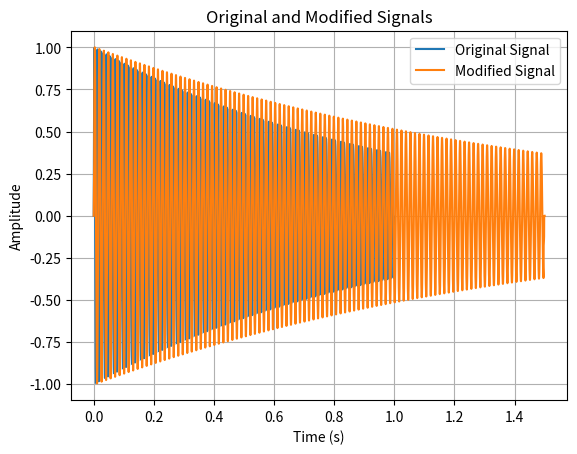

Write the Python code that produced this figure.
import numpy as np
import matplotlib.pyplot as plt

def synthesise_signal(duration, sampling_rate, frequency=100):
    # Synthesize a test signal.
    t = np.linspace(0, duration, int(duration * sampling_rate), endpoint=False)
    envelope = np.exp(-t)  # Exponentially decaying amplitude envelope
    return np.sin(2 * np.pi * frequency * t) * envelope

def psola(pitch, time_scale_factor, duration, sampling_rate):
    # Apply PSOLA algorithm for time-scale modification.
    input_signal = synthesise_signal(duration, sampling_rate)
    input_length = len(input_signal)
    output_length = int(input_length * time_scale_factor)
    output_signal = np.zeros(output_length)
    
    # Determine frame size and overlap
    frame_size = int(pitch)  # Simple approach for frame size based on pitch
    overlap = int(frame_size * 0.5)  # 50% overlap
    
    # Iterate over frames
    for i in range(0, input_length - frame_size, frame_size - overlap):
        # Adjust frame size for the last frame
        frame_end = min(i + frame_size, input_length)
        frame = input_signal[i:frame_end]
        
        # Stretch or compress the frame
        if time_scale_factor > 1:
            output_frame = np.interp(np.arange(0, len(frame), 1 / time_scale_factor), np.arange(len(frame)), frame)
        else:
            output_frame = frame[::int(1 / time_scale_factor)]
        
        # Overlap and add
        output_start = int(i * time_scale_factor)
        output_end = min(output_start + len(output_frame), output_length)
        output_signal[output_start:output_end] += output_frame[:output_end - output_start]
    
    # Normalize the output signal
    output_signal /= np.max(np.abs(output_signal))
    
    return output_signal

# Define parameters
duration = 1  # Duration of the signal in seconds
sampling_rate = 44100  # Sampling rate in Hz
pitch = 100  # Example pitch value (in samples)
time_scale_factor = 1.5  # Example time scale factor

# Synthesize original signal
original_signal = synthesise_signal(duration, sampling_rate)

# Apply PSOLA algorithm to modify the signal
modified_signal = psola(pitch, time_scale_factor, duration, sampling_rate)

# Generate time axis for the modified signal
t_modified = np.linspace(0, duration * time_scale_factor, len(modified_signal), endpoint=False)

# Plot both original and modified signals
plt.plot(np.linspace(0, duration, len(original_signal), endpoint=False), original_signal, label='Original Signal')
plt.plot(t_modified, modified_signal, label='Modified Signal')
plt.title('Original and Modified Signals')
plt.xlabel('Time (s)')
plt.ylabel('Amplitude')
plt.legend()
plt.grid(True)
plt.show()
